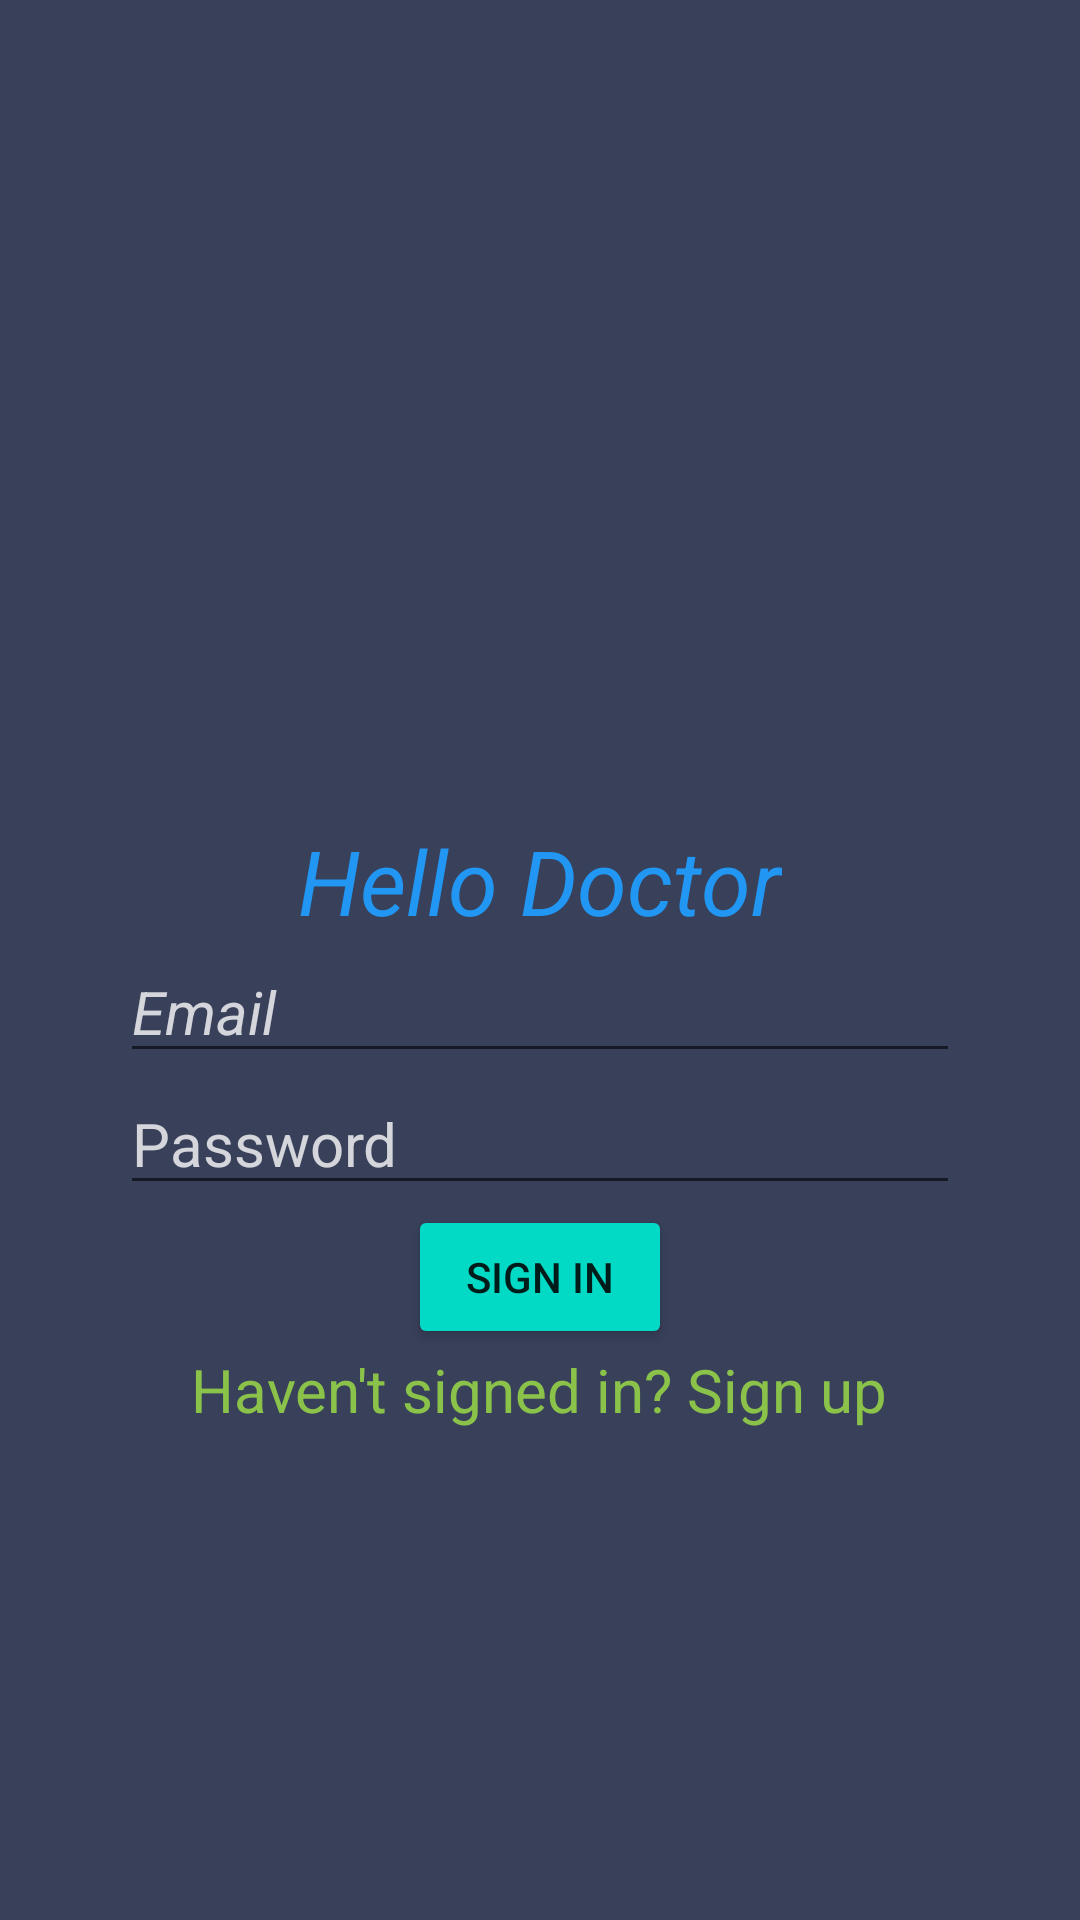

Produce the Android XML layout that renders to this screen, including the resource entries it uses.
<!-- AndroidManifest.xml: application theme Theme.Hello_doctor -->
<!-- res/layout/activity_main.xml -->
<?xml version="1.0" encoding="utf-8"?>
<LinearLayout xmlns:android="http://schemas.android.com/apk/res/android"
    xmlns:app="http://schemas.android.com/apk/res-auto"
    xmlns:tools="http://schemas.android.com/tools"
    android:layout_width="match_parent"
    android:layout_height="match_parent"
    android:gravity="center"
    android:background="#38405A"
    android:orientation="vertical"
    tools:context=".MainActivity">

    <ImageView
        android:layout_width="110dp"
        android:layout_height="110dp"
        android:src="@drawable/img"
        ></ImageView>

    <TextView
        android:layout_width="wrap_content"
        android:layout_height="wrap_content"
        android:text="Hello Doctor"
        android:textSize="30sp"
        android:textStyle="italic"
        android:textColor="#2196F3"
        ></TextView>

    <EditText
        android:layout_width="match_parent"
        android:layout_height="wrap_content"
        android:layout_marginLeft="40dp"
        android:layout_marginRight="40dp"
        android:hint="Email"
        android:id="@+id/userId"
        android:textSize="20sp"
        android:textColorHint="#C9FFFFFF"
        android:textStyle="italic"
        android:inputType="text"
        android:drawableLeft="@drawable/ic_baseline_lock_24"
        ></EditText>

    <EditText
        android:layout_width="match_parent"
        android:layout_height="wrap_content"
        android:layout_marginLeft="40dp"
        android:layout_marginRight="40dp"
        android:hint="Password"
        android:id="@+id/passwordId"
        android:textColorHint="#C9FFFFFF"
        android:textSize="20sp"
        android:inputType="numberPassword"
        android:drawableLeft="@drawable/ic_baseline_lock_24"
        ></EditText>

    <Button
        android:layout_width="wrap_content"
        android:layout_height="wrap_content"
        android:text="Sign In"
        android:id="@+id/loginButton"
        android:backgroundTint="@color/teal_200"
        ></Button>

    <TextView
        android:layout_width="wrap_content"
        android:layout_height="wrap_content"
        android:text="Haven't signed in? Sign up"
        android:textSize="20sp"
        android:id="@+id/signUpId"
        android:textColor="#8BC34A"
        ></TextView>


</LinearLayout>
<!-- resources referenced by this layout -->
<resources>
  <style name="Theme.Hello_doctor" parent="Theme.MaterialComponents.DayNight.DarkActionBar">
          
          <item name="colorPrimary">@color/purple_500</item>
          <item name="colorPrimaryVariant">@color/purple_700</item>
          <item name="colorOnPrimary">@color/white</item>
          
          <item name="colorSecondary">@color/teal_200</item>
          <item name="colorSecondaryVariant">@color/teal_700</item>
          <item name="colorOnSecondary">@color/black</item>
          
          <item name="android:statusBarColor" tools:targetApi="l">?attr/colorPrimaryVariant</item>
          
      </style>
  <!-- not gathered from this repository: default colours our renderer supplied (Android Studio template values) -->
  <color name="purple_500">#FF6200EE</color>
  <color name="purple_700">#FF3700B3</color>
  <color name="teal_200">#FF03DAC5</color>
  <color name="teal_700">#FF018786</color>
  <color name="black">#FF000000</color>
  <color name="white">#FFFFFFFF</color>
</resources>
